Photos from the image-classification dataset "router_dataset" in the GitHub repository dhawsespandan/pbl-paper. Its 3 classes are: flower, fruit, leaf.

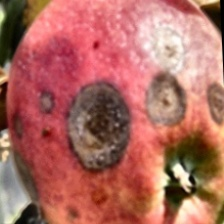
Label: fruit

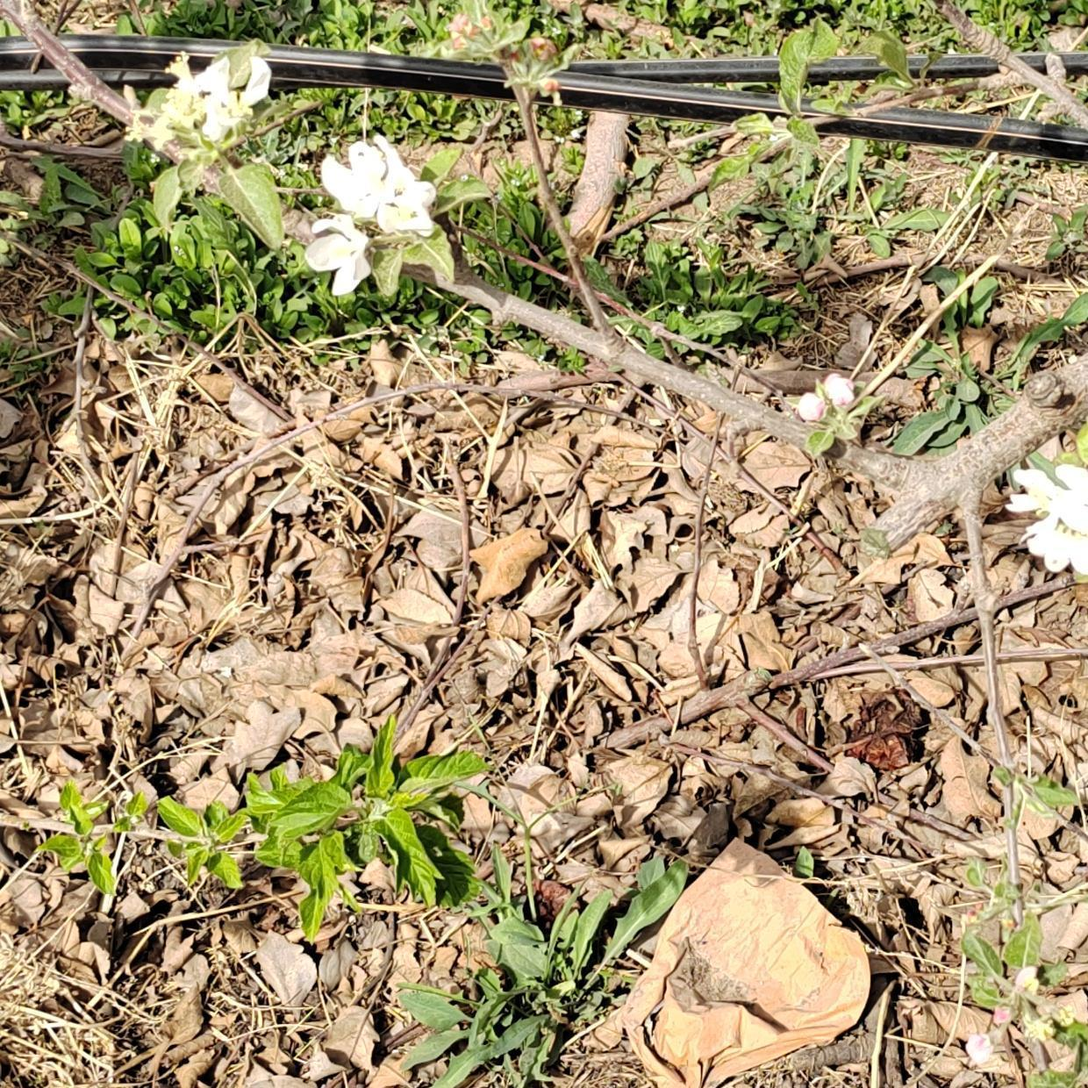
Label: flower

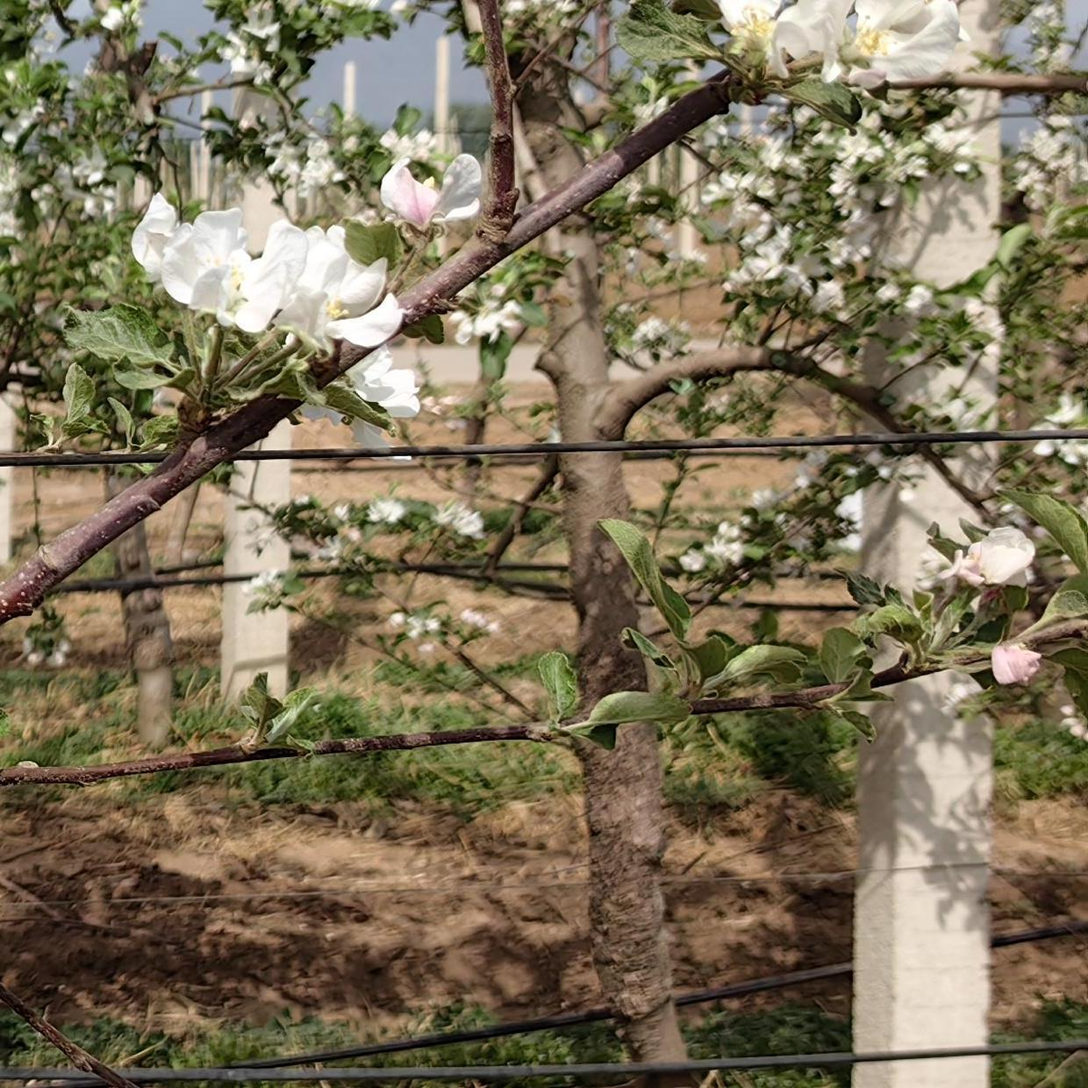
Label: flower

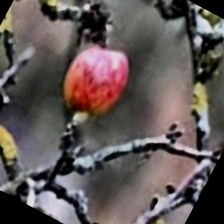
Label: fruit

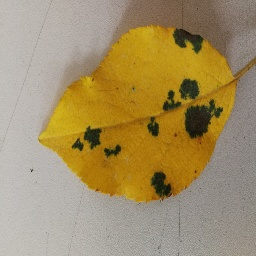
Label: leaf

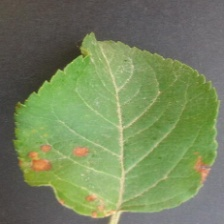
Label: leaf
